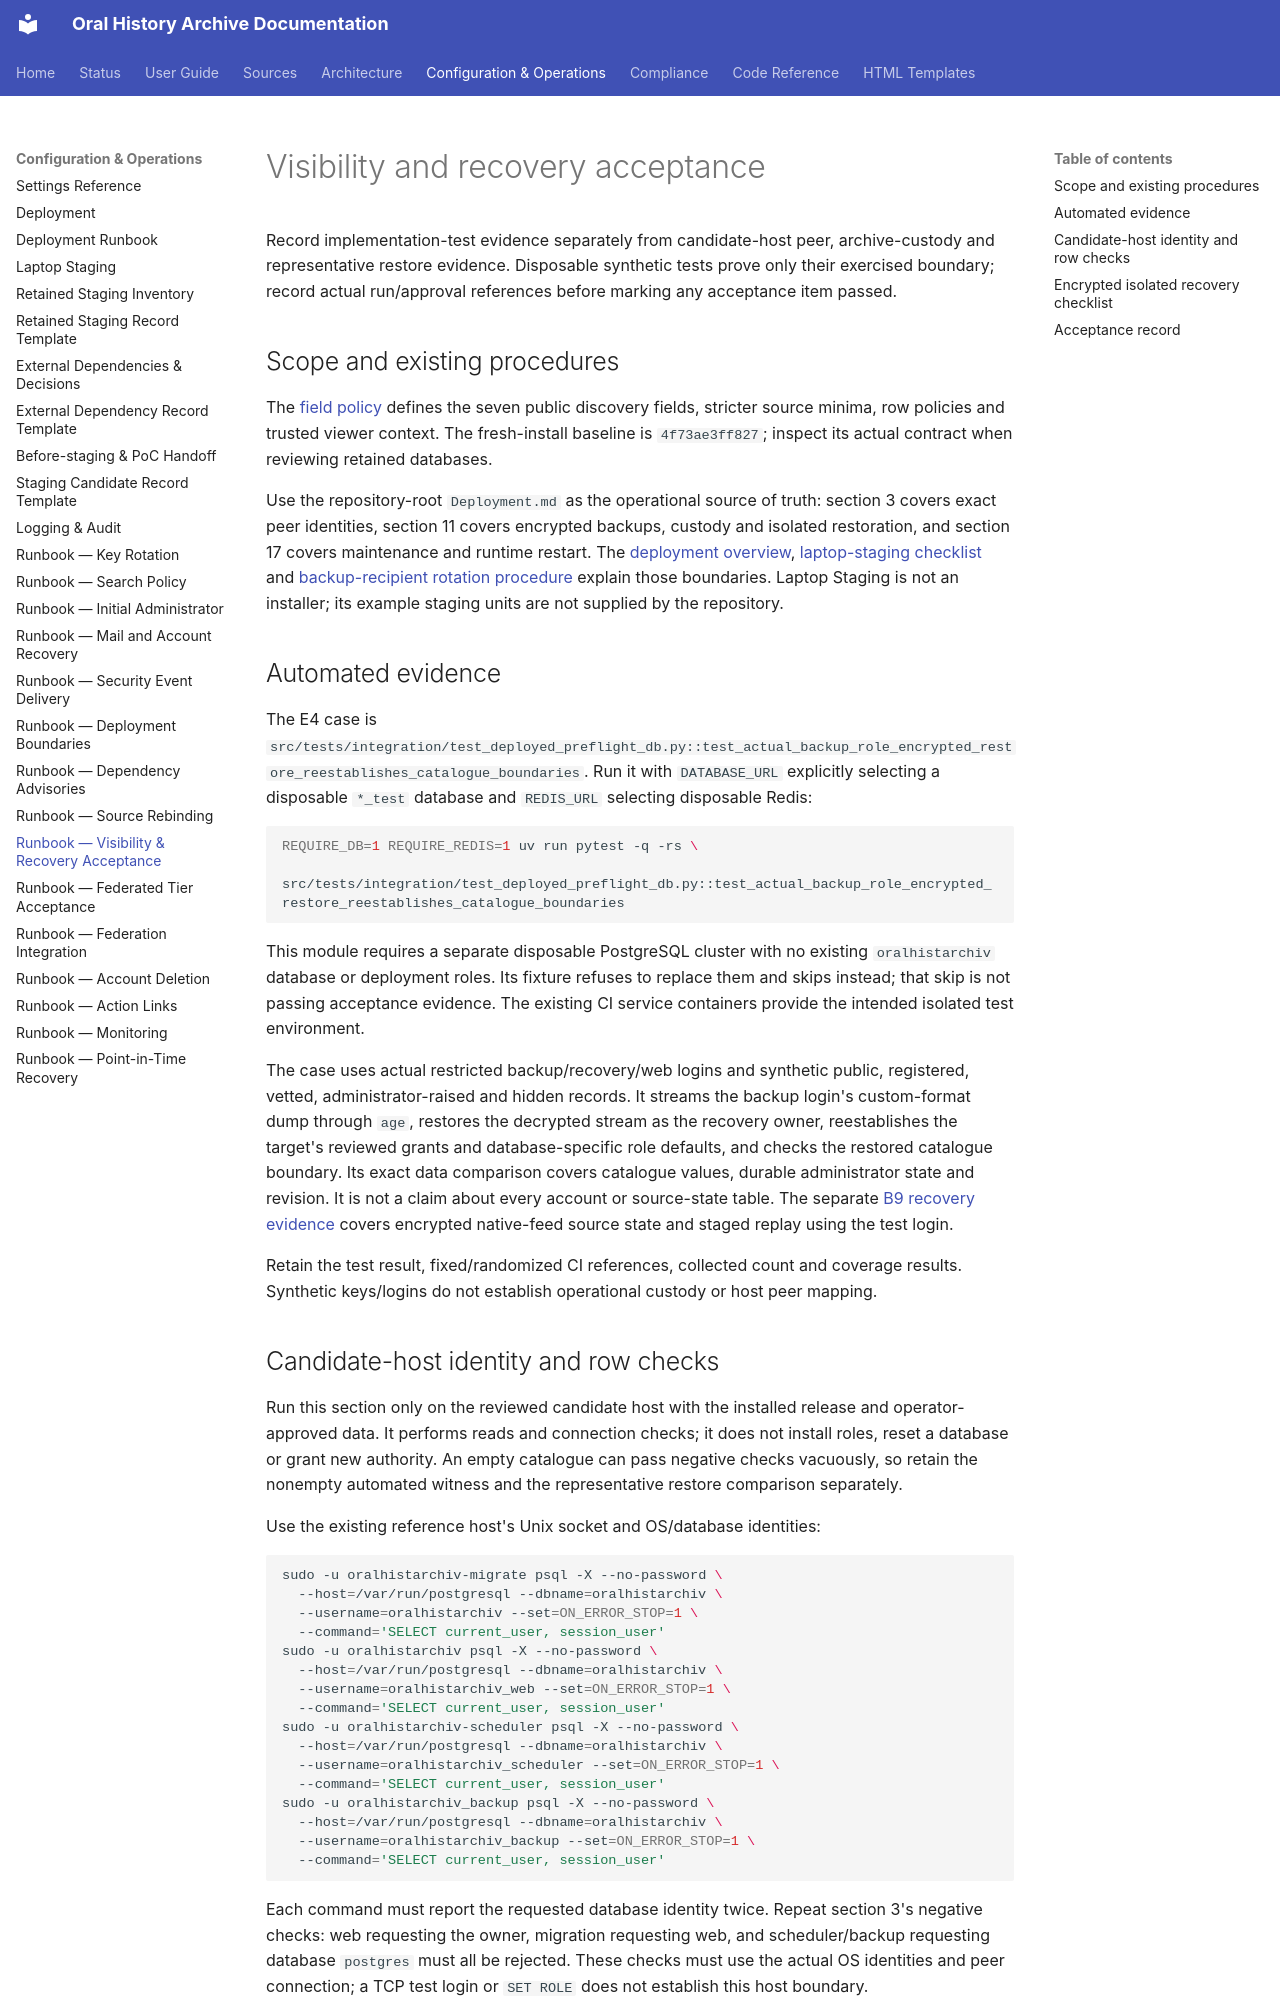

repository: CFutter/sec_hum_oralhistarchiv_web_app · page: runbooks/visibility-recovery-acceptance/index.html · generator: mkdocs

# Visibility and recovery acceptance

Record implementation-test evidence separately from candidate-host peer,
archive-custody and representative restore evidence. Disposable synthetic tests
prove only their exercised boundary; record actual run/approval references before
marking any acceptance item passed.

## Scope and existing procedures

The [field policy](../architecture/field-visibility.md) defines the seven public
discovery fields, stricter source minima, row policies and trusted viewer context.
The fresh-install baseline is `4f73ae3ff827`; inspect its actual contract when
reviewing retained databases.

Use the repository-root `Deployment.md` as the operational source of truth:
section 3 covers exact peer identities, section 11 covers encrypted backups,
custody and isolated restoration, and section 17 covers maintenance and runtime
restart. The
[deployment overview](../configuration/deployment.md),
[laptop-staging checklist](local-staging.md) and
[backup-recipient rotation procedure](key-rotation.md#7-rotating-the-backup-archive-recipient)
explain those boundaries. Laptop Staging is not an installer; its example
staging units are not supplied by the repository.

## Automated evidence

The E4 case is
`src/tests/integration/test_deployed_preflight_db.py::test_actual_backup_role_encrypted_restore_reestablishes_catalogue_boundaries`.
Run it with `DATABASE_URL` explicitly selecting a disposable `*_test` database
and `REDIS_URL` selecting disposable Redis:

```bash
REQUIRE_DB=1 REQUIRE_REDIS=1 uv run pytest -q -rs \
  src/tests/integration/test_deployed_preflight_db.py::test_actual_backup_role_encrypted_restore_reestablishes_catalogue_boundaries
```

This module requires a separate disposable PostgreSQL cluster with no existing
`oralhistarchiv` database or deployment roles. Its fixture refuses to replace
them and skips instead; that skip is not passing acceptance evidence. The
existing CI service containers provide the intended isolated test environment.

The case uses actual restricted backup/recovery/web logins and synthetic
public, registered, vetted, administrator-raised and hidden records. It streams
the backup login's custom-format dump through `age`, restores the decrypted
stream as the recovery owner, reestablishes the target's reviewed grants and
database-specific role defaults, and checks the restored catalogue boundary.
Its exact data comparison covers catalogue values, durable administrator state
and revision. It is not a claim about every account or source-state table.
The separate [B9 recovery evidence](../sources/json-feed-acceptance.md#encrypted-synthetic-round-trip)
covers encrypted native-feed source state and staged replay using the test login.

Retain the test result, fixed/randomized CI references, collected count and
coverage results. Synthetic keys/logins do not establish operational custody or
host peer mapping.
